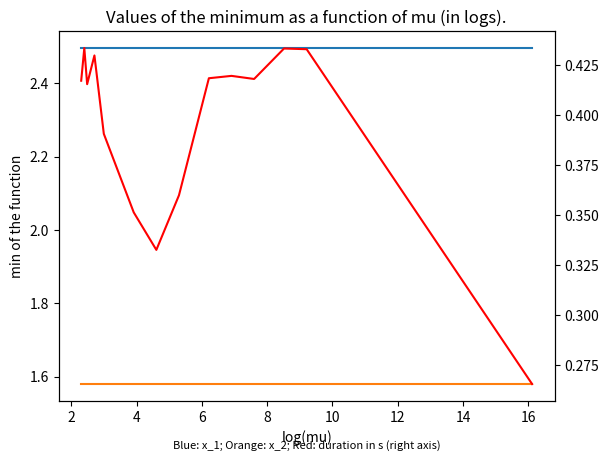

Here is the Python script that generated this plot:
import numpy as np
from time import perf_counter
from scipy.linalg import inv, solve, det
import matplotlib.pyplot as plt
import math

def func(x):
    """Objective function"""
    return (x[0]-2) ** 4 + (x[0] - 2*x[1]) ** 2

def constraint(x):
    """Constraint function"""
    return x[0] - x[1]**2

def auxiliary(x, mu):
    """Auxiliary function"""
    return func(x) + mu*(constraint(x))**2

def grad_aux(x, mu):
    """Gradient of the auxiliary function"""
    y = x[0]
    z = x[1]
    return np.array([4*(y-2)**3 + 2*(y - 2*z) + 2*mu*(y-z**2), -4*(y - 2*z) - 4*mu*z*(y - z**2)])

def hess_aux(x, mu):
    """Hessian of the auxiliary function"""
    y = x[0]
    z = x[1]
    #return np.array([[12*(y - 2)**2 + 2 + 2*mu, -4 - 4*mu*z], [-4 - 4*mu*z, 8 - 4*mu*y + 24*mu*z**2]])
    return np.array([[12*(y - 2)**2 + 2 + 2*mu, -4 - 4*mu*z], [-4 - 4*mu*z, 8 - 4*mu*y + 12*mu*z**2]])

def gradient_descent(func, x, epsilon):
    x_star = x
    norme_grad = np.linalg.norm(func(x_star), np.inf)
    while norme_grad > epsilon:
        grad = func(x_star)
        x_star = x_star - 0.001*grad
        norme_grad = np.linalg.norm(func(x_star), np.inf)
    return x_star

def newton_method(grad_func, hess_func, x, mu, epsilon):
    """Newton method to find a minimum"""
    x_star = x
    norme_grad = np.linalg.norm(grad_func(x_star, mu), np.inf)
    k = 0
    while norme_grad > epsilon and k < 501:
        k += 1
        start = perf_counter()
        # x_star = x_star - np.dot(np.linalg.inv(hess_func(x_star, mu)),grad_func(x_star, mu))
        d = solve(hess_func(x_star, mu), grad_func(x_star, mu), assume_a="sym")
        #print(det(hess_func(x_star, mu)))
        x_star -= d
        norme_grad = np.linalg.norm(grad_func(x_star, mu), np.inf)
        stop = perf_counter()
        # print(f"\t iteration {k}: {1000*(stop-start)} ms")

    return x_star, k

def penalty_opt(x0, tolerance, mu, factor_mu, epsilon, grad_func=grad_aux, hess_func=hess_aux):
    k = 0 
    x_k = x0

    #print(abs(constraint(x_k)))
    while abs(x_k[0]-x_k[1]**2) > tolerance:
        k += 1
        #print(f"{k}th call to Newton", end="\n")
        start = perf_counter()
        x_k, k_newton = newton_method(grad_func, hess_func, x_k, mu, epsilon)
        stop = perf_counter()
        #print(f"Optimized in {k_newton} iterations in {1000*(stop-start)}ms ({stop-start}s)")
        #hess_det = det(hess_func(x_k, mu))
        #print(f"hess det: {hess_det}, mu: {mu}, abs(constraint): {abs(constraint(x_k))}, x_k = {x_k}")
        mu = factor_mu * mu

    return k, x_k, mu

if __name__ == '__main__':

    point_0 = np.array([2.2, 1.5])

    mu0 = 10.0
    epsilon0 = 1e-10
    tolerance0 = 1e-10

    mu_vec = [10, 11, 12, 15, 20, 50, 100, 200, 500, 1000, 2000, 5000, 10000, 10000000]
    x_1 = list()
    x_2 = list()
    t = list()

    for i in mu_vec:
        point_0 = np.array([2.2, 1.5])
        epsilon0 = 1e-10
        tolerance0 = 1e-10
        start = perf_counter()
        iteration, coor, mu = penalty_opt(x0=point_0, tolerance=tolerance0, mu=i, factor_mu=2, epsilon=epsilon0)
        end = perf_counter()
        print(f"Mininum at {coor[0], coor[1]} in {iteration} iterations, mu = {i}/{mu} (intial/final). Time : {end-start}s")
        x_1.append(float(coor[0]))
        x_2.append(float(coor[1]))
        t.append(float(end-start))
    print(x_1, "\n", x_2)

    m = [math.log(i) for i in mu_vec]
    plt.plot(m, x_1, label="Value of x_1")
    plt.plot(m, x_2, label="Value of x_2")
    plt.xlabel("log(mu)")
    plt.ylabel("min of the function")
    plt.twinx()
    plt.plot(m, t, c="r", label="Duration")
    plt.title("Values of the minimum as a function of mu (in logs).")
    plt.annotate("Blue: x_1; Orange: x_2; Red: duration in s (right axis)", (0.5, -0.13), xycoords='axes fraction', fontsize=8, ha='center')
    plt.show()

    # iteration, coor = penalty_opt(x0=point_0, tolerance=tolerance0, mu=mu0, factor_mu=2, epsilon=epsilon0)
    # print(f"Mininum at {coor[0],coor[1]}, found in {iteration} iterations.")
